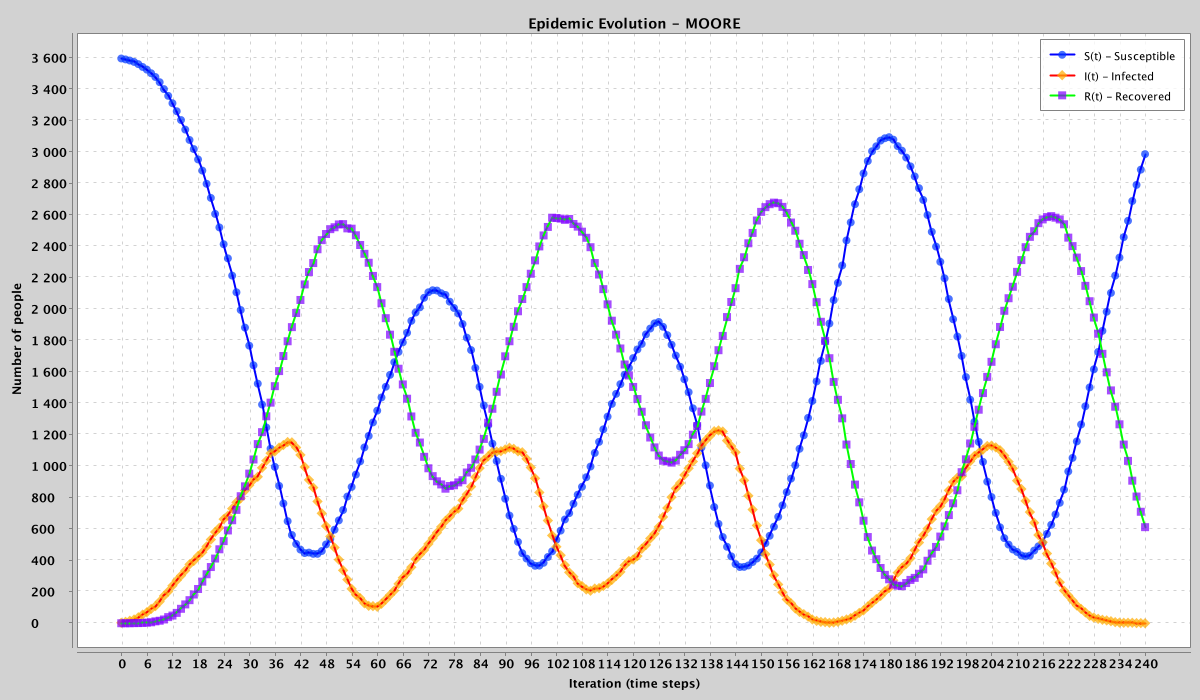

The data file committed next to this chart (first rows):
iteration, susceptible, infected, recovered
0, 3597, 3, 0
1, 3591, 9, 0
2, 3584, 16, 0
3, 3575, 24, 1
4, 3561, 38, 1
5, 3543, 55, 2
6, 3526, 70, 4
7, 3503, 91, 6
8, 3479, 109, 12
9, 3446, 138, 16
10, 3402, 174, 24
11, 3359, 202, 39
12, 3312, 239, 49
13, 3261, 273, 66
14, 3205, 303, 92
15, 3144, 336, 120
16, 3078, 375, 147
17, 3020, 397, 183
18, 2954, 428, 218
19, 2883, 452, 265
20, 2799, 489, 312
21, 2709, 533, 358
22, 2607, 581, 412
23, 2521, 608, 471
24, 2414, 663, 523
25, 2324, 685, 591
26, 2214, 730, 656
27, 2108, 770, 722
28, 1995, 796, 809
29, 1883, 845, 872
30, 1768, 879, 953
31, 1643, 914, 1043
32, 1526, 933, 1141
33, 1393, 990, 1217
34, 1247, 1035, 1318
35, 1112, 1083, 1405
36, 996, 1094, 1510
37, 875, 1119, 1606
38, 763, 1135, 1702
39, 650, 1154, 1796
40, 562, 1152, 1886
41, 505, 1119, 1976
42, 469, 1072, 2059
43, 447, 995, 2158
44, 450, 913, 2237
45, 442, 864, 2294
46, 442, 776, 2382
47, 460, 700, 2440
48, 502, 619, 2479
49, 537, 553, 2510
50, 596, 482, 2522
51, 655, 405, 2540
52, 721, 337, 2542
53, 807, 278, 2515
54, 868, 219, 2513
55, 947, 182, 2471
56, 1031, 160, 2409
57, 1120, 127, 2353
58, 1193, 111, 2296
59, 1279, 109, 2212
... 181 more rows
